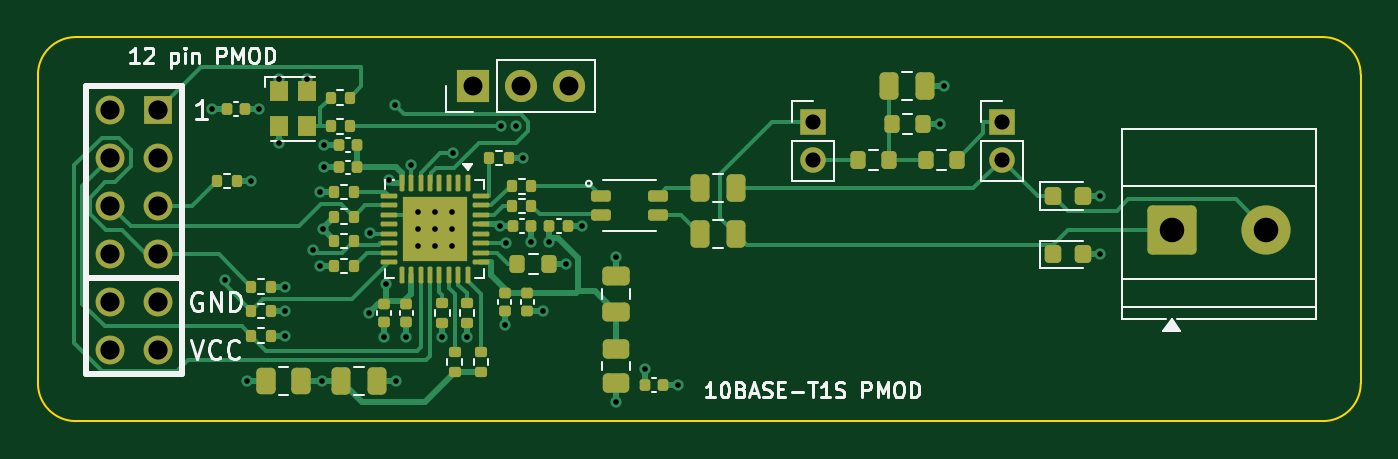
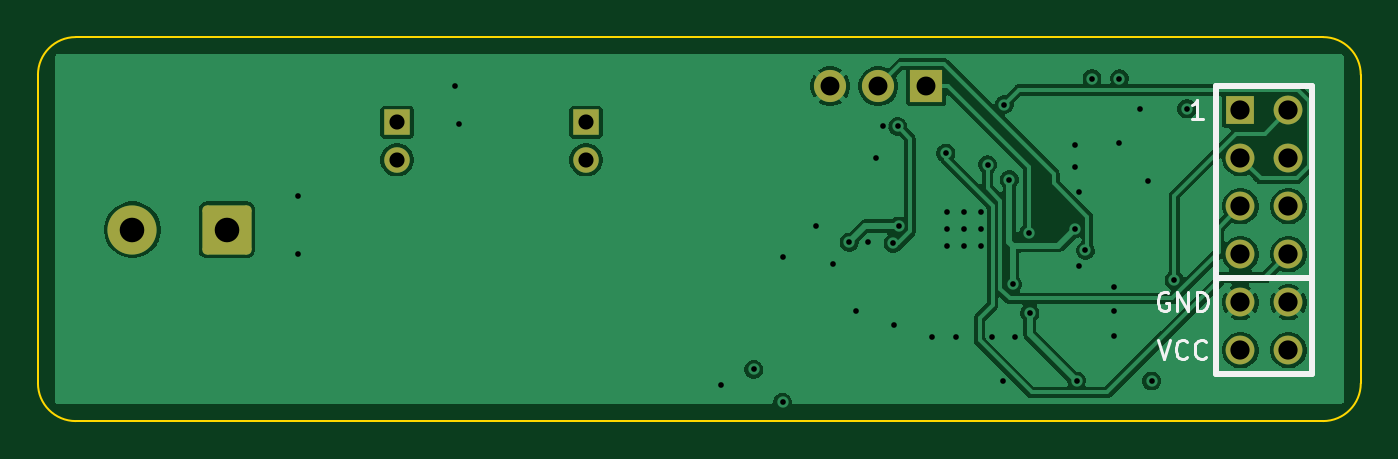
Circuit board: 11 layer files. Board 70.0 x 20.3 mm.
- bottom_copper: step0-B_Cu.gbl (60157 bytes)
- bottom_mask: step0-B_Mask.gbs (1949 bytes)
- paste: step0-B_Paste.gbp (451 bytes)
- bottom_silk: step0-B_Silkscreen.gbo (5820 bytes)
- outline: step0-Edge_Cuts.gm1 (999 bytes)
- top_copper: step0-F_Cu.gtl (27515 bytes)
- top_mask: step0-F_Mask.gts (7702 bytes)
- paste: step0-F_Paste.gtp (7034 bytes)
- top_silk: step0-F_Silkscreen.gto (30472 bytes)
- drill: step0-NPTH.drl (273 bytes)
- drill: step0-PTH.drl (1793 bytes)

=== bottom_copper: step0-B_Cu.gbl (60157 bytes, source omitted) ===
=== bottom_mask: step0-B_Mask.gbs (1949 bytes, source withheld) ===
=== paste: step0-B_Paste.gbp ===
%TF.GenerationSoftware,KiCad,Pcbnew,9.0.8+1*%
%TF.CreationDate,2026-10-26T23:13:00+05:30*%
%TF.ProjectId,step0,73746570-302e-46b6-9963-61645f706362,0.2*%
%TF.SameCoordinates,Original*%
%TF.FileFunction,Paste,Bot*%
%TF.FilePolarity,Positive*%
%FSLAX46Y46*%
G04 Gerber Fmt 4.6, Leading zero omitted, Abs format (unit mm)*
G04 Created by KiCad (PCBNEW 9.0.8+1) date 2026-10-26 23:13:00*
%MOMM*%
%LPD*%
G01*
G04 APERTURE LIST*
G04 APERTURE END LIST*
M02*

=== bottom_silk: step0-B_Silkscreen.gbo ===
%TF.GenerationSoftware,KiCad,Pcbnew,9.0.8+1*%
%TF.CreationDate,2026-10-26T23:13:00+05:30*%
%TF.ProjectId,step0,73746570-302e-46b6-9963-61645f706362,0.2*%
%TF.SameCoordinates,Original*%
%TF.FileFunction,Legend,Bot*%
%TF.FilePolarity,Positive*%
%FSLAX46Y46*%
G04 Gerber Fmt 4.6, Leading zero omitted, Abs format (unit mm)*
G04 Created by KiCad (PCBNEW 9.0.8+1) date 2026-10-26 23:13:00*
%MOMM*%
%LPD*%
G01*
G04 APERTURE LIST*
G04 Aperture macros list*
%AMRoundRect*
0 Rectangle with rounded corners*
0 $1 Rounding radius*
0 $2 $3 $4 $5 $6 $7 $8 $9 X,Y pos of 4 corners*
0 Add a 4 corners polygon primitive as box body*
4,1,4,$2,$3,$4,$5,$6,$7,$8,$9,$2,$3,0*
0 Add four circle primitives for the rounded corners*
1,1,$1+$1,$2,$3*
1,1,$1+$1,$4,$5*
1,1,$1+$1,$6,$7*
1,1,$1+$1,$8,$9*
0 Add four rect primitives between the rounded corners*
20,1,$1+$1,$2,$3,$4,$5,0*
20,1,$1+$1,$4,$5,$6,$7,0*
20,1,$1+$1,$6,$7,$8,$9,0*
20,1,$1+$1,$8,$9,$2,$3,0*%
G04 Aperture macros list end*
%ADD10C,0.150000*%
%ADD11C,0.304800*%
%ADD12R,1.350000X1.350000*%
%ADD13C,1.350000*%
%ADD14RoundRect,0.250000X-1.050000X-1.050000X1.050000X-1.050000X1.050000X1.050000X-1.050000X1.050000X0*%
%ADD15C,2.600000*%
%ADD16R,1.524000X1.524000*%
%ADD17C,1.524000*%
%ADD18R,1.700000X1.700000*%
%ADD19C,1.700000*%
G04 APERTURE END LIST*
D10*
X110751332Y-116024819D02*
X110417999Y-117024819D01*
X110417999Y-117024819D02*
X110084666Y-116024819D01*
X109179904Y-116929580D02*
X109227523Y-116977200D01*
X109227523Y-116977200D02*
X109370380Y-117024819D01*
X109370380Y-117024819D02*
X109465618Y-117024819D01*
X109465618Y-117024819D02*
X109608475Y-116977200D01*
X109608475Y-116977200D02*
X109703713Y-116881961D01*
X109703713Y-116881961D02*
X109751332Y-116786723D01*
X109751332Y-116786723D02*
X109798951Y-116596247D01*
X109798951Y-116596247D02*
X109798951Y-116453390D01*
X109798951Y-116453390D02*
X109751332Y-116262914D01*
X109751332Y-116262914D02*
X109703713Y-116167676D01*
X109703713Y-116167676D02*
X109608475Y-116072438D01*
X109608475Y-116072438D02*
X109465618Y-116024819D01*
X109465618Y-116024819D02*
X109370380Y-116024819D01*
X109370380Y-116024819D02*
X109227523Y-116072438D01*
X109227523Y-116072438D02*
X109179904Y-116120057D01*
X108179904Y-116929580D02*
X108227523Y-116977200D01*
X108227523Y-116977200D02*
X108370380Y-117024819D01*
X108370380Y-117024819D02*
X108465618Y-117024819D01*
X108465618Y-117024819D02*
X108608475Y-116977200D01*
X108608475Y-116977200D02*
X108703713Y-116881961D01*
X108703713Y-116881961D02*
X108751332Y-116786723D01*
X108751332Y-116786723D02*
X108798951Y-116596247D01*
X108798951Y-116596247D02*
X108798951Y-116453390D01*
X108798951Y-116453390D02*
X108751332Y-116262914D01*
X108751332Y-116262914D02*
X108703713Y-116167676D01*
X108703713Y-116167676D02*
X108608475Y-116072438D01*
X108608475Y-116072438D02*
X108465618Y-116024819D01*
X108465618Y-116024819D02*
X108370380Y-116024819D01*
X108370380Y-116024819D02*
X108227523Y-116072438D01*
X108227523Y-116072438D02*
X108179904Y-116120057D01*
X108370285Y-104324819D02*
X108941713Y-104324819D01*
X108655999Y-104324819D02*
X108655999Y-103324819D01*
X108655999Y-103324819D02*
X108751237Y-103467676D01*
X108751237Y-103467676D02*
X108846475Y-103562914D01*
X108846475Y-103562914D02*
X108941713Y-103610533D01*
X110179904Y-113532438D02*
X110275142Y-113484819D01*
X110275142Y-113484819D02*
X110417999Y-113484819D01*
X110417999Y-113484819D02*
X110560856Y-113532438D01*
X110560856Y-113532438D02*
X110656094Y-113627676D01*
X110656094Y-113627676D02*
X110703713Y-113722914D01*
X110703713Y-113722914D02*
X110751332Y-113913390D01*
X110751332Y-113913390D02*
X110751332Y-114056247D01*
X110751332Y-114056247D02*
X110703713Y-114246723D01*
X110703713Y-114246723D02*
X110656094Y-114341961D01*
X110656094Y-114341961D02*
X110560856Y-114437200D01*
X110560856Y-114437200D02*
X110417999Y-114484819D01*
X110417999Y-114484819D02*
X110322761Y-114484819D01*
X110322761Y-114484819D02*
X110179904Y-114437200D01*
X110179904Y-114437200D02*
X110132285Y-114389580D01*
X110132285Y-114389580D02*
X110132285Y-114056247D01*
X110132285Y-114056247D02*
X110322761Y-114056247D01*
X109703713Y-114484819D02*
X109703713Y-113484819D01*
X109703713Y-113484819D02*
X109132285Y-114484819D01*
X109132285Y-114484819D02*
X109132285Y-113484819D01*
X108656094Y-114484819D02*
X108656094Y-113484819D01*
X108656094Y-113484819D02*
X108417999Y-113484819D01*
X108417999Y-113484819D02*
X108275142Y-113532438D01*
X108275142Y-113532438D02*
X108179904Y-113627676D01*
X108179904Y-113627676D02*
X108132285Y-113722914D01*
X108132285Y-113722914D02*
X108084666Y-113913390D01*
X108084666Y-113913390D02*
X108084666Y-114056247D01*
X108084666Y-114056247D02*
X108132285Y-114246723D01*
X108132285Y-114246723D02*
X108179904Y-114341961D01*
X108179904Y-114341961D02*
X108275142Y-114437200D01*
X108275142Y-114437200D02*
X108417999Y-114484819D01*
X108417999Y-114484819D02*
X108656094Y-114484819D01*
D11*
%TO.C,J1*%
X102560000Y-102600000D02*
X102560000Y-117840000D01*
X102560000Y-117840000D02*
X107640000Y-117840000D01*
X107640000Y-102600000D02*
X102560000Y-102600000D01*
X107640000Y-112760000D02*
X102560000Y-112760000D01*
X107640000Y-117840000D02*
X107640000Y-102600000D01*
%TD*%
%LPC*%
D12*
%TO.C,JP1*%
X141000000Y-104500000D03*
D13*
X141000000Y-106500000D03*
%TD*%
D14*
%TO.C,J2*%
X160000000Y-110200000D03*
D15*
X165000000Y-110200000D03*
%TD*%
D12*
%TO.C,JP2*%
X151000000Y-104500000D03*
D13*
X151000000Y-106500000D03*
%TD*%
D16*
%TO.C,J1*%
X106370000Y-103870000D03*
D17*
X106370000Y-106410000D03*
X106370000Y-108950000D03*
X106370000Y-111490000D03*
X106370000Y-114030000D03*
X106370000Y-116570000D03*
X103830000Y-103870000D03*
X103830000Y-106410000D03*
X103830000Y-108950000D03*
X103830000Y-111490000D03*
X103830000Y-114030000D03*
X103830000Y-116570000D03*
%TD*%
D18*
%TO.C,J3*%
X123000000Y-102600000D03*
D19*
X125540000Y-102600000D03*
X128080000Y-102600000D03*
%TD*%
%LPD*%
M02*

=== outline: step0-Edge_Cuts.gm1 ===
%TF.GenerationSoftware,KiCad,Pcbnew,9.0.8+1*%
%TF.CreationDate,2026-10-26T23:13:00+05:30*%
%TF.ProjectId,step0,73746570-302e-46b6-9963-61645f706362,0.2*%
%TF.SameCoordinates,Original*%
%TF.FileFunction,Profile,NP*%
%FSLAX46Y46*%
G04 Gerber Fmt 4.6, Leading zero omitted, Abs format (unit mm)*
G04 Created by KiCad (PCBNEW 9.0.8+1) date 2026-10-26 23:13:00*
%MOMM*%
%LPD*%
G01*
G04 APERTURE LIST*
%TA.AperFunction,Profile*%
%ADD10C,0.100000*%
%TD*%
G04 APERTURE END LIST*
D10*
X100000000Y-102000000D02*
G75*
G02*
X102000000Y-100000000I2000000J0D01*
G01*
X100000000Y-118320000D02*
X100000000Y-102000000D01*
X102000000Y-100000000D02*
X168000000Y-100000000D01*
X102000000Y-120320000D02*
G75*
G02*
X100000000Y-118320000I0J2000000D01*
G01*
X168000000Y-100000000D02*
G75*
G02*
X170000000Y-102000000I0J-2000000D01*
G01*
X168000000Y-120320000D02*
X102000000Y-120320000D01*
X170000000Y-102000000D02*
X170000000Y-118320000D01*
X170000000Y-118320000D02*
G75*
G02*
X168000000Y-120320000I-2000000J0D01*
G01*
M02*

=== top_copper: step0-F_Cu.gtl (27515 bytes, source omitted) ===
=== top_mask: step0-F_Mask.gts (7702 bytes, source omitted) ===
=== paste: step0-F_Paste.gtp (7034 bytes, source omitted) ===
=== top_silk: step0-F_Silkscreen.gto (30472 bytes, source omitted) ===
=== drill: step0-NPTH.drl ===
M48
; DRILL file {KiCad 9.0.8+1} date 2026-10-26T23:13:01+0530
; FORMAT={-:-/ absolute / metric / decimal}
; #@! TF.CreationDate,2026-10-26T23:13:01+05:30
; #@! TF.GenerationSoftware,Kicad,Pcbnew,9.0.8+1
; #@! TF.FileFunction,NonPlated,1,4,NPTH
FMAT,2
METRIC
%
G90
G05
M30

=== drill: step0-PTH.drl ===
M48
; DRILL file {KiCad 9.0.8+1} date 2026-10-26T23:13:01+0530
; FORMAT={-:-/ absolute / metric / decimal}
; #@! TF.CreationDate,2026-10-26T23:13:01+05:30
; #@! TF.GenerationSoftware,Kicad,Pcbnew,9.0.8+1
; #@! TF.FileFunction,Plated,1,4,PTH
FMAT,2
METRIC
; #@! TA.AperFunction,Plated,PTH,ViaDrill
T1C0.300
; #@! TA.AperFunction,Plated,PTH,ComponentDrill
T2C0.800
; #@! TA.AperFunction,Plated,PTH,ComponentDrill
T3C1.000
; #@! TA.AperFunction,Plated,PTH,ComponentDrill
T4C1.016
; #@! TA.AperFunction,Plated,PTH,ComponentDrill
T5C1.300
%
G90
G05
T1
X109.2Y-103.8
X109.874Y-112.863
X111.075Y-118.2
X111.28Y-107.6
X111.7Y-103.8
X112.775Y-102.2
X112.775Y-105.6
X113.08Y-113.2
X113.08Y-114.5
X113.08Y-115.8
X114.225Y-102.2
X114.577Y-111.293
X114.92Y-108.2
X114.92Y-112.1
X115.044Y-118.2
X115.11Y-110.142
X115.14Y-105.7
X115.14Y-106.9
X117.519Y-114.613
X117.576Y-110.378
X118.3Y-115.86
X118.428Y-113.078
X118.6Y-107.537
X118.869Y-103.572
X118.95Y-118.2
X119.5Y-115.86
X119.75Y-106.75
X120.1Y-109.26
X120.1Y-110.16
X120.1Y-111.06
X121.0Y-109.26
X121.0Y-110.16
X121.0Y-111.06
X121.4Y-115.88
X121.9Y-109.26
X121.9Y-110.16
X121.9Y-111.06
X121.955Y-106.143
X122.7Y-115.88
X124.45Y-110.0
X124.5Y-104.725
X124.7Y-115.26
X124.75Y-110.91
X125.3Y-104.725
X125.68Y-106.4
X126.08Y-110.85
X126.71Y-114.48
X127.07Y-110.85
X127.925Y-112.0
X128.81Y-110.0
X130.6Y-111.65
X130.6Y-119.325
X132.12Y-117.59
X133.86Y-118.4
X147.725Y-104.6
X147.95Y-102.6
X156.225Y-108.4
X156.225Y-111.5
T2
X141.0Y-104.5
X141.0Y-106.5
X151.0Y-104.5
X151.0Y-106.5
T3
X123.0Y-102.6
X125.54Y-102.6
X128.08Y-102.6
T4
X103.83Y-103.87
X103.83Y-106.41
X103.83Y-108.95
X103.83Y-111.49
X103.83Y-114.03
X103.83Y-116.57
X106.37Y-103.87
X106.37Y-106.41
X106.37Y-108.95
X106.37Y-111.49
X106.37Y-114.03
X106.37Y-116.57
T5
X160.0Y-110.2
X165.0Y-110.2
M30
